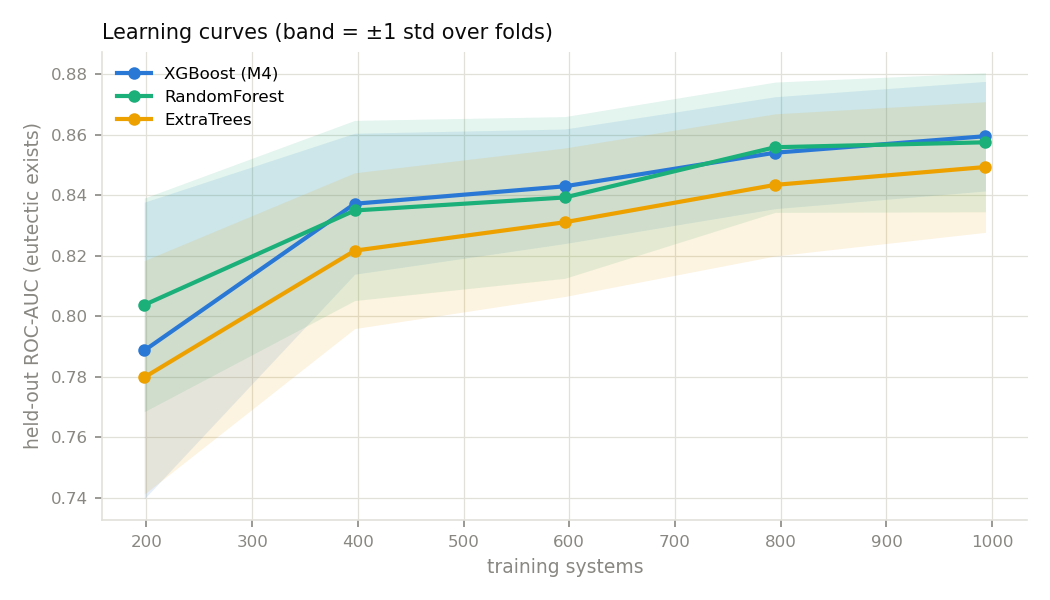

The file beside this chart, header and first rows:
fold, fraction, n_train, model, roc_auc
0, 0.2, 198, XGBoost (M4), 0.7808
0, 0.2, 198, RandomForest, 0.7719
0, 0.2, 198, ExtraTrees, 0.7437
0, 0.4, 397, XGBoost (M4), 0.807
0, 0.4, 397, RandomForest, 0.7959
0, 0.4, 397, ExtraTrees, 0.7834
0, 0.6, 595, XGBoost (M4), 0.8278
0, 0.6, 595, RandomForest, 0.8118
0, 0.6, 595, ExtraTrees, 0.7997
0, 0.8, 794, XGBoost (M4), 0.8286
0, 0.8, 794, RandomForest, 0.834
0, 0.8, 794, ExtraTrees, 0.8248
0, 1.0, 993, XGBoost (M4), 0.8339
0, 1.0, 993, RandomForest, 0.8322
0, 1.0, 993, ExtraTrees, 0.8274
1, 0.2, 198, XGBoost (M4), 0.7685
1, 0.2, 198, RandomForest, 0.7802
1, 0.2, 198, ExtraTrees, 0.7497
1, 0.4, 397, XGBoost (M4), 0.8583
1, 0.4, 397, RandomForest, 0.8378
1, 0.4, 397, ExtraTrees, 0.8117
1, 0.6, 595, XGBoost (M4), 0.8369
1, 0.6, 595, RandomForest, 0.8213
1, 0.6, 595, ExtraTrees, 0.8148
1, 0.8, 794, XGBoost (M4), 0.8552
1, 0.8, 794, RandomForest, 0.8461
1, 0.8, 794, ExtraTrees, 0.8267
1, 1.0, 993, XGBoost (M4), 0.8708
1, 1.0, 993, RandomForest, 0.8426
1, 1.0, 993, ExtraTrees, 0.8436
2, 0.2, 198, XGBoost (M4), 0.8529
2, 0.2, 198, RandomForest, 0.8592
2, 0.2, 198, ExtraTrees, 0.8389
2, 0.4, 397, XGBoost (M4), 0.8503
2, 0.4, 397, RandomForest, 0.877
2, 0.4, 397, ExtraTrees, 0.8472
2, 0.6, 596, XGBoost (M4), 0.8699
2, 0.6, 596, RandomForest, 0.8798
2, 0.6, 596, ExtraTrees, 0.8608
2, 0.8, 795, XGBoost (M4), 0.8585
2, 0.8, 795, RandomForest, 0.8743
2, 0.8, 795, ExtraTrees, 0.8533
2, 1.0, 994, XGBoost (M4), 0.8674
2, 1.0, 994, RandomForest, 0.8752
2, 1.0, 994, ExtraTrees, 0.8556
3, 0.2, 198, XGBoost (M4), 0.7239
3, 0.2, 198, RandomForest, 0.7907
3, 0.2, 198, ExtraTrees, 0.7725
3, 0.4, 397, XGBoost (M4), 0.8174
3, 0.4, 397, RandomForest, 0.8216
3, 0.4, 397, ExtraTrees, 0.8239
3, 0.6, 596, XGBoost (M4), 0.8256
3, 0.6, 596, RandomForest, 0.8338
3, 0.6, 596, ExtraTrees, 0.8323
3, 0.8, 795, XGBoost (M4), 0.8482
3, 0.8, 795, RandomForest, 0.8419
3, 0.8, 795, ExtraTrees, 0.8321
3, 1.0, 994, XGBoost (M4), 0.8479
3, 1.0, 994, RandomForest, 0.8503
3, 1.0, 994, ExtraTrees, 0.8367
... 15 more rows
